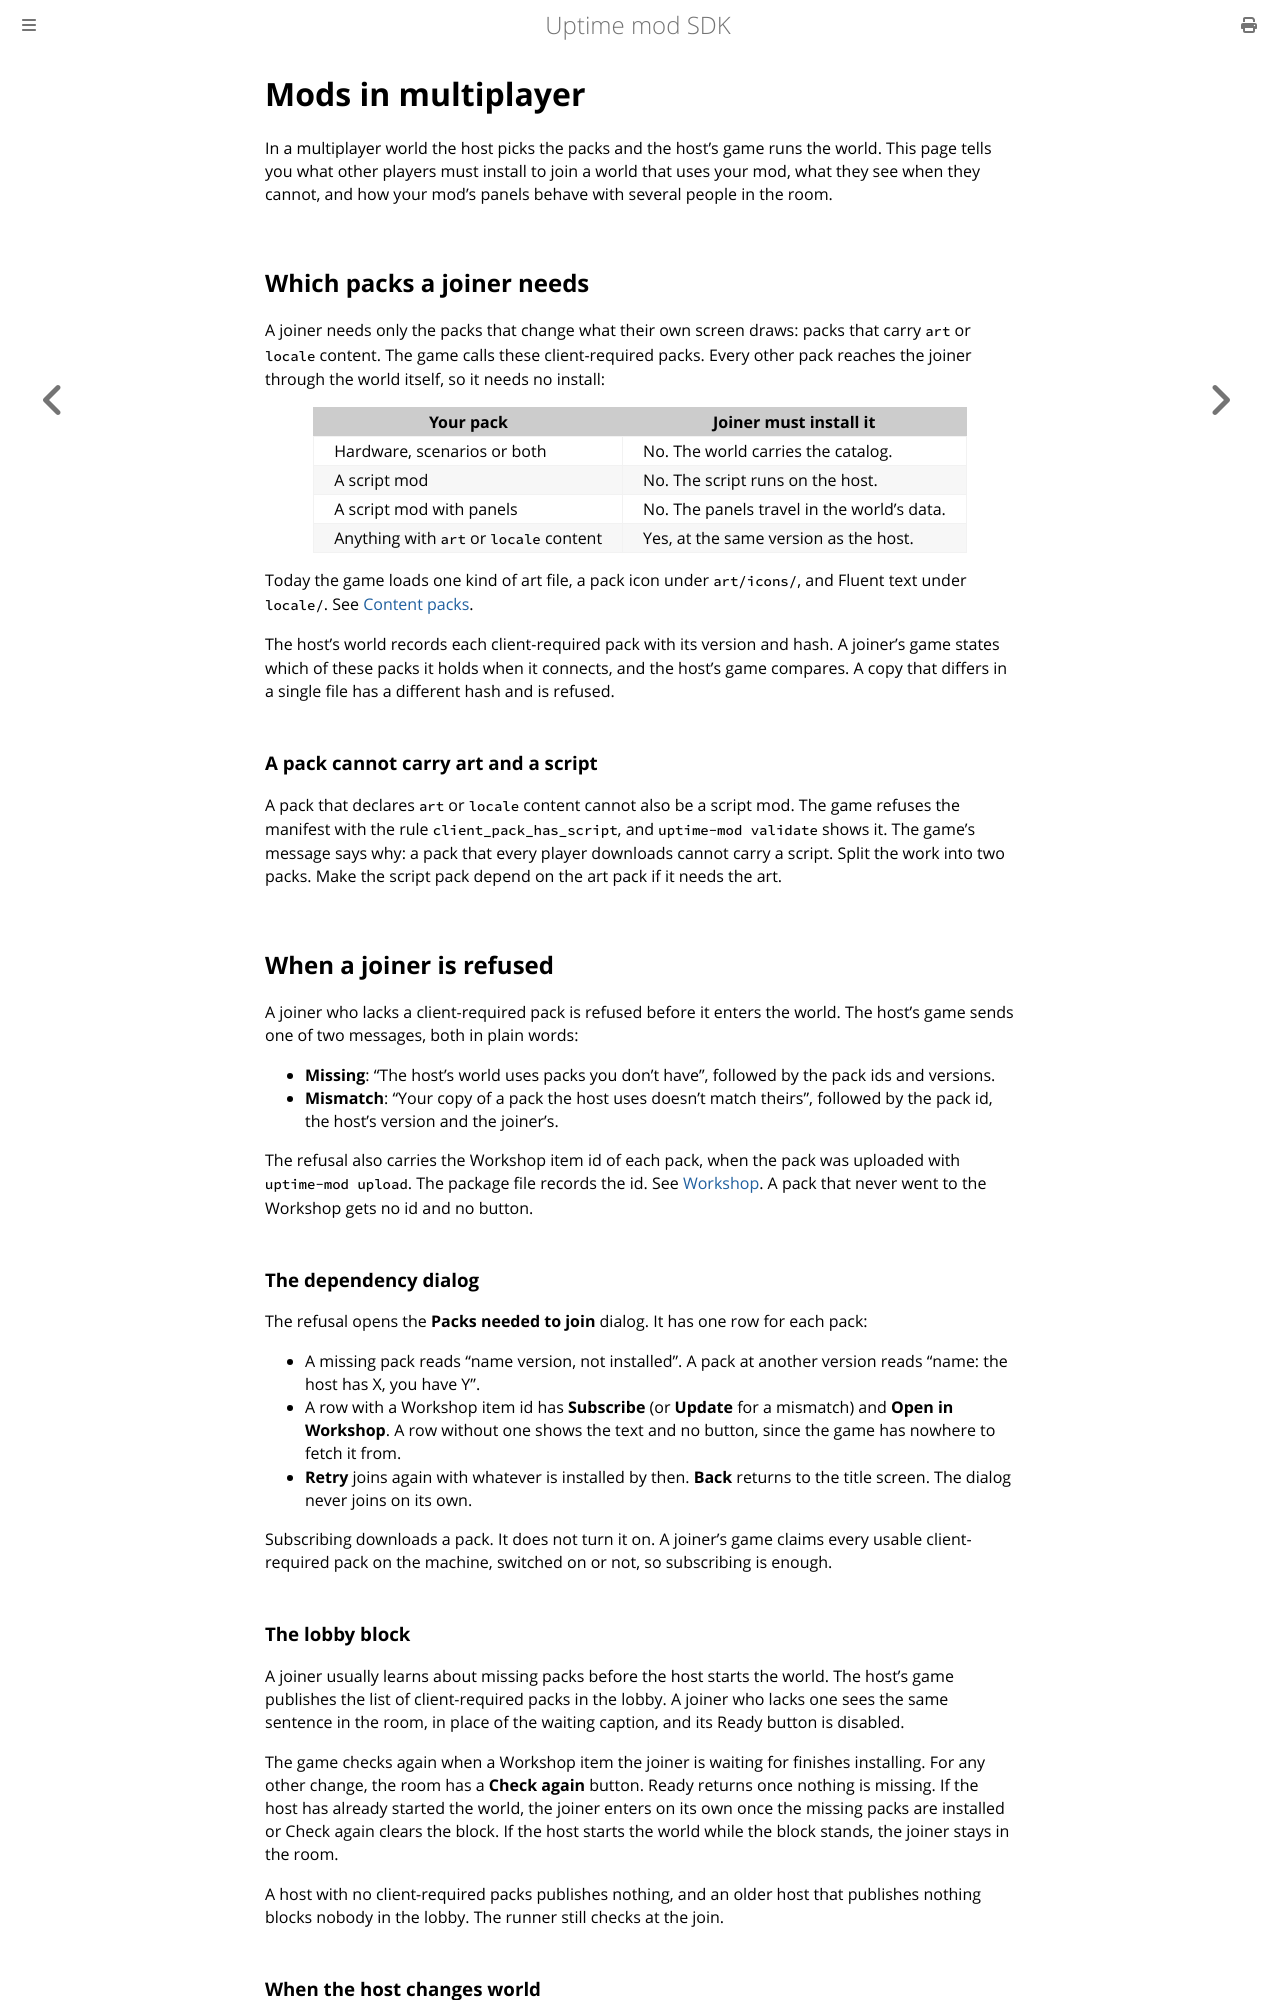

repository: rubyrack/uptime-mod-sdk · page: v1alpha1.0/MULTIPLAYER.html · generator: mdbook

# Mods in multiplayer

In a multiplayer world the host picks the packs and the host's game runs the world. This page tells you what other players must install to join a world that uses your mod, what they see when they cannot, and how your mod's panels behave with several people in the room.

## Which packs a joiner needs

A joiner needs only the packs that change what their own screen draws: packs that carry `art` or `locale` content. The game calls these client-required packs. Every other pack reaches the joiner through the world itself, so it needs no install:

| Your pack | Joiner must install it |
|---|---|
| Hardware, scenarios or both | No. The world carries the catalog. |
| A script mod | No. The script runs on the host. |
| A script mod with panels, a HUD card, keys or toasts | No. They travel in the world's data. |
| Anything with `art` or `locale` content | Yes, with the same files as the host. |

The game loads two kinds of art file, a pack icon under `art/icons/` and an equipment model under `art/models/`, and Fluent text under `locale/`. See [Content packs](CONTENT_PACKS.md) and [Equipment models](MODELS.md).

The host's world records each client-required pack with its version and hash. A joiner's game states which of these packs it holds when it connects, and the host's game compares the hash and nothing else. The version is not compared on its own: a copy at the same version with one changed file has a different hash and is refused, and a copy at a different version always has a different hash too, since `manifest.json` is hashed. Only client-required packs are checked, so a gameplay-only pack never refuses a joiner.

The hash covers every file of the pack except `uptime-package.json` and `workshop.json`, so a change to `manifest.json`, including a new `version`, changes it.

**The host publishes a new hash only when it loads the world.** The game reads the installed copy of each pack and records its version and hash when a world loads. If the host updates a pack in the middle of a session, the world still carries the old hash, and a joiner with the new copy is refused as a mismatch. The host loads the world again, and the world then records the new copy. A joiner has to hold that same copy, so tell players who host your mod to update it and reload before they invite anyone.

### A pack cannot carry art and a script

A pack that declares `art` or `locale` content cannot also be a script mod. The game refuses the manifest with the rule `client_pack_has_script`, and `uptime-mod validate` shows it. The game's message says why: a pack that every player downloads cannot carry a script. Split the work into two packs. Make the script pack depend on the art pack if it needs the art.

## When a joiner is refused

A joiner who lacks a client-required pack is refused before it enters the world. The host's game sends one of two messages, both in plain words:

- **Missing**: "The host's world uses packs you don't have", followed by the pack ids and versions.
- **Mismatch**: "Your copy of a pack the host uses doesn't match theirs", followed by the pack id, the host's version and the joiner's.

The refusal also carries the Workshop item id of each pack, when the pack was uploaded with `uptime-mod upload`. The package file records the id. See [Workshop](WORKSHOP.md#updates). A pack that never went to the Workshop gets no id and no button.

### The dependency dialog

The refusal opens the **Packs needed to join** dialog. It has one row for each pack:

- A missing pack reads "name version, not installed". A pack at another version reads "name: the host has X, you have Y".
- A row with a Workshop item id has **Subscribe** (or **Update** for a mismatch) and **Open in Workshop**. A row without one shows the text and no button, since the game has nowhere to fetch it from.
- **Retry** joins again with whatever is installed by then. **Back** returns to the title screen. The dialog never joins on its own.

Subscribing downloads a pack. It does not turn it on. A joiner's game claims every usable client-required pack on the machine, switched on or not, so subscribing is enough.

### The lobby block

A joiner usually learns about missing packs before the host starts the world. The host's game publishes the list of client-required packs in the lobby. A joiner who lacks one sees the same sentence in the room, in place of the waiting caption, and its Ready button is disabled.

The game checks again when a Workshop item the joiner is waiting for finishes installing. For any other change, the room has a **Check again** button. Ready returns once nothing is missing. If the host has already started the world, the joiner enters on its own once the missing packs are installed or Check again clears the block. If the host starts the world while the block stands, the joiner stays in the room.

A host with no client-required packs publishes nothing, and an older host that publishes nothing blocks nobody in the lobby. The runner still checks at the join.

### When the host changes world

If the host loads a different world while guests are connected, the game checks every guest again against the new world. A guest who lacks one of its client-required packs is disconnected with the same missing or mismatch message.
